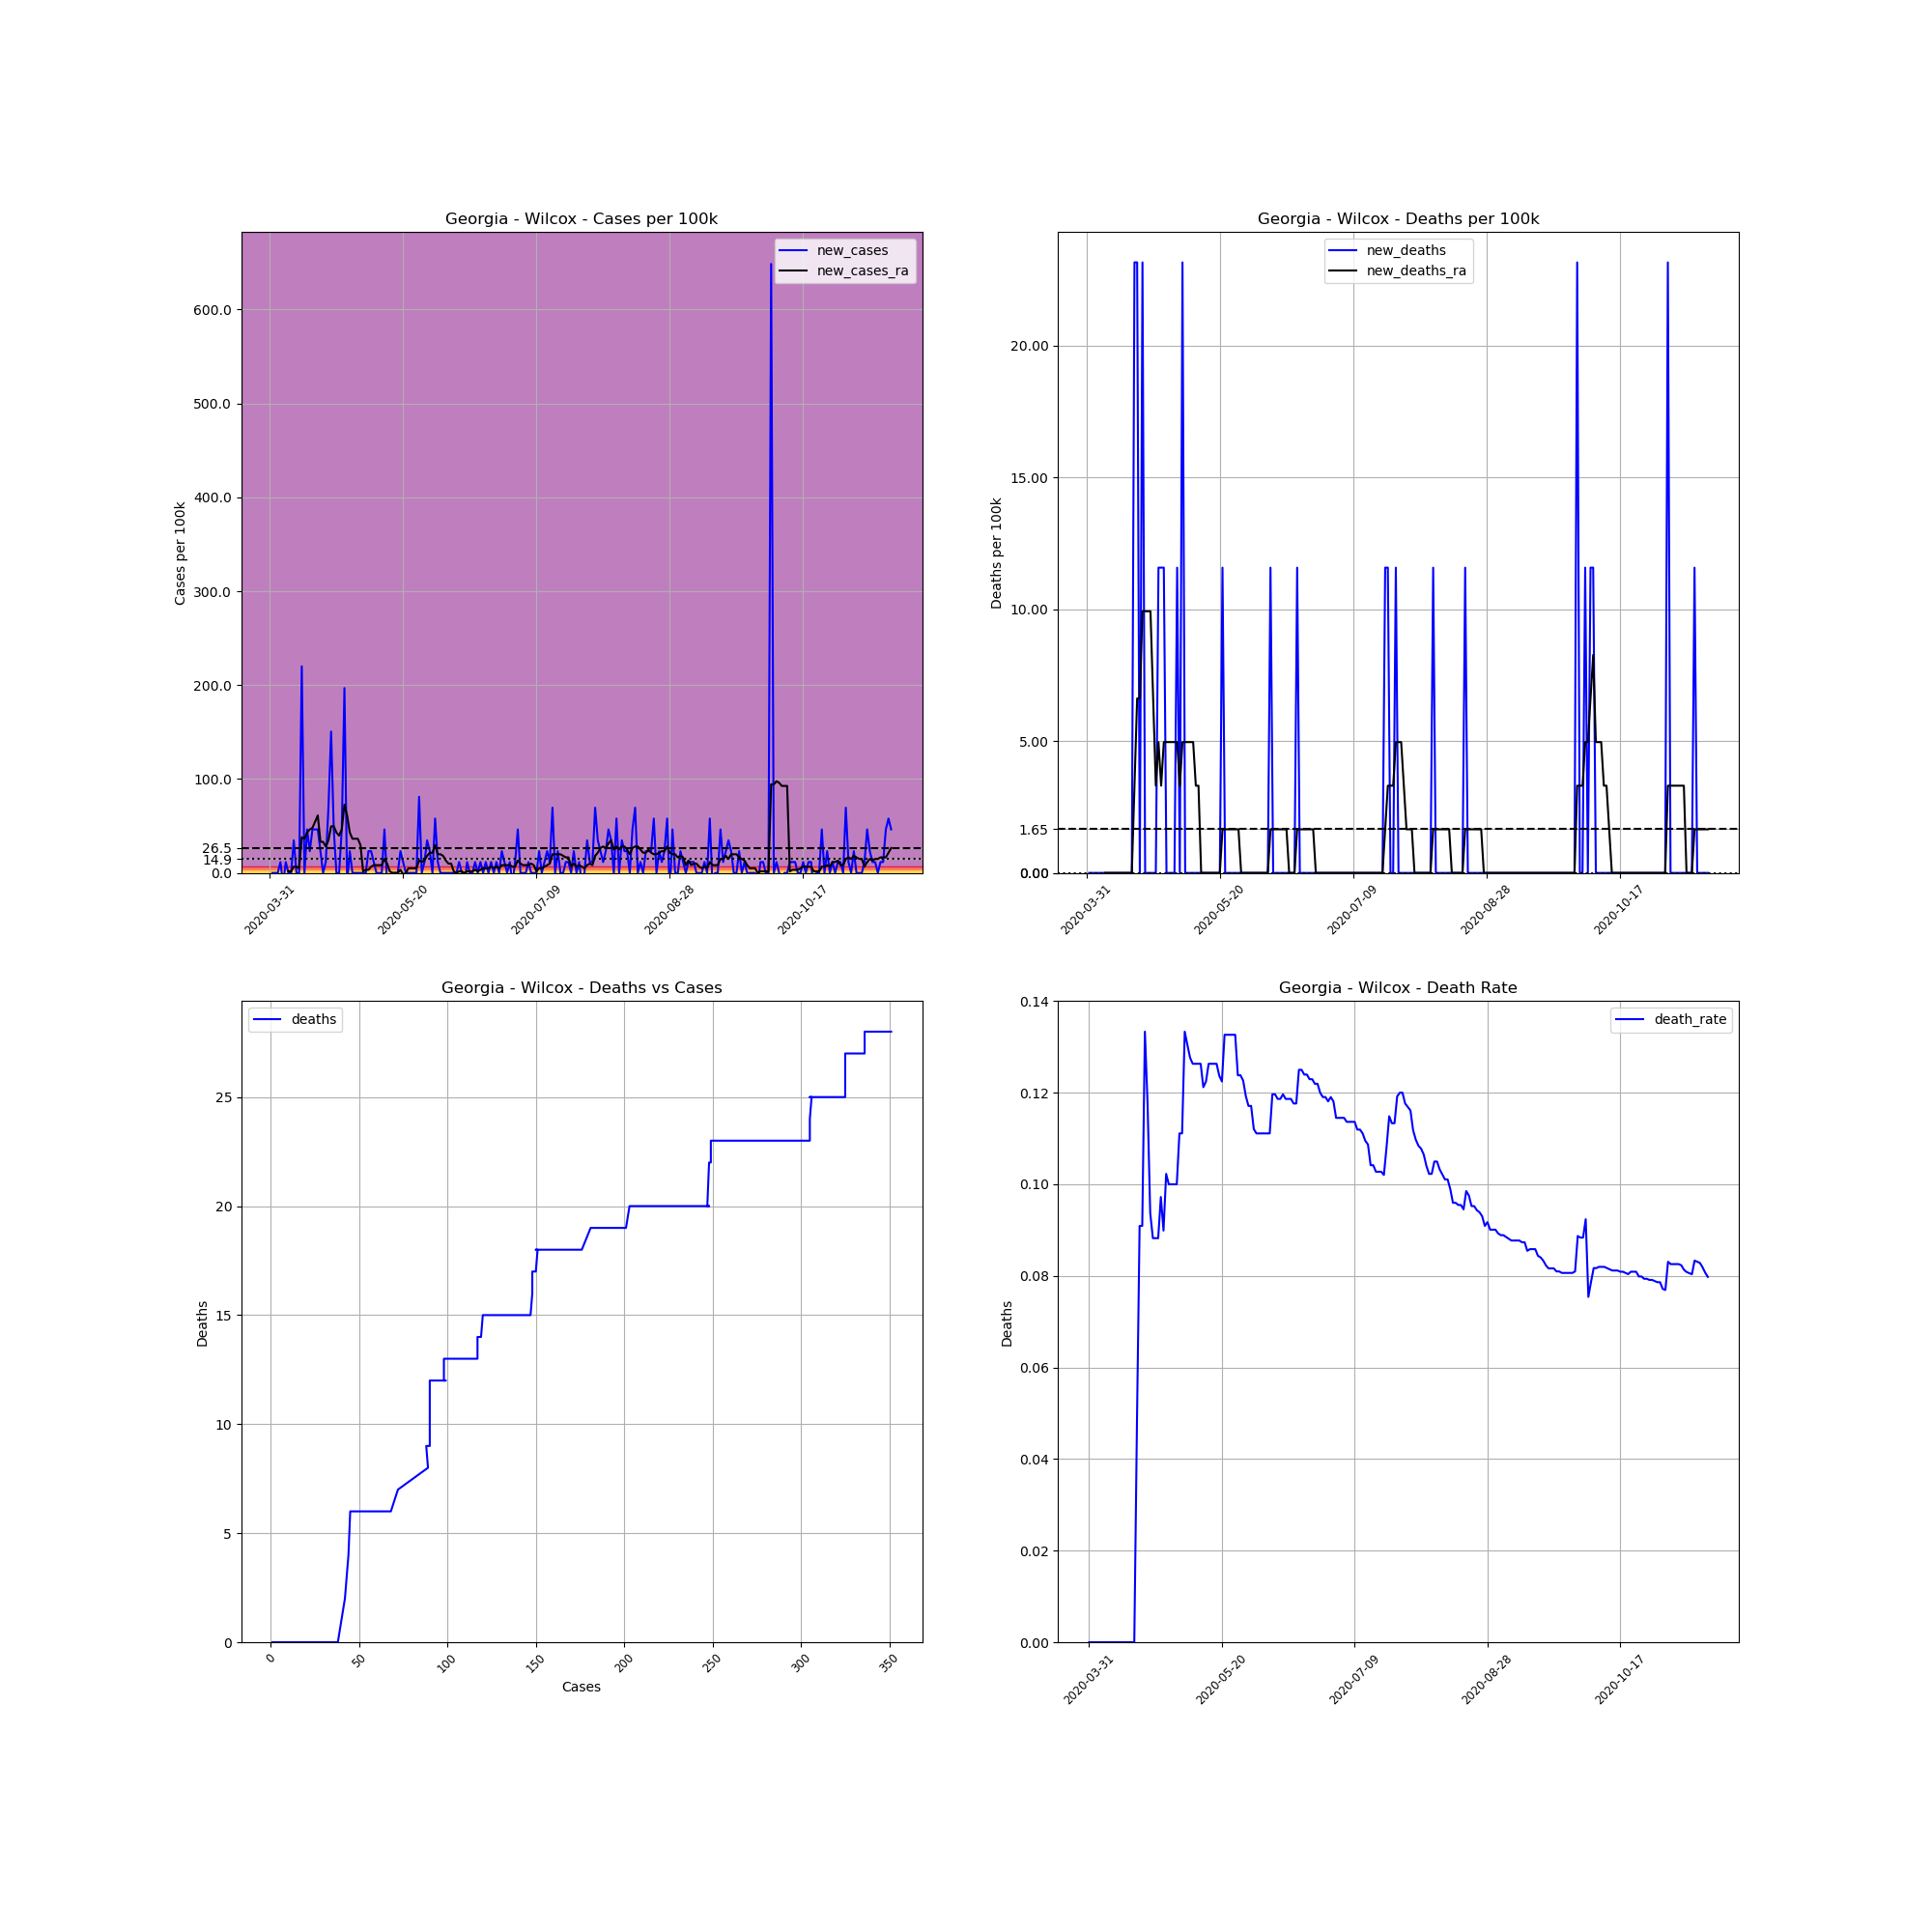

Data behind this chart, as committed beside it:
, date, county, state, fips, cases, deaths, COUNTY, STNAME, CTYNAME, POPESTIMATE2019, cases_per_100k, deaths_per_100k, death_rate, new_cases, new_deaths, new_cases_ra, new_deaths_ra
502946, 2020-03-31, Wilcox, Georgia, 13315, 1, 0, 315, Georgia, Wilcox, 8635, 11.58, 0.0, 0.0, , , , 
502947, 2020-04-01, Wilcox, Georgia, 13315, 1, 0, 315, Georgia, Wilcox, 8635, 11.58, 0.0, 0.0, 0.0, 0.0, , 
502948, 2020-04-02, Wilcox, Georgia, 13315, 1, 0, 315, Georgia, Wilcox, 8635, 11.58, 0.0, 0.0, 0.0, 0.0, , 
502949, 2020-04-03, Wilcox, Georgia, 13315, 1, 0, 315, Georgia, Wilcox, 8635, 11.58, 0.0, 0.0, 0.0, 0.0, , 
502950, 2020-04-04, Wilcox, Georgia, 13315, 2, 0, 315, Georgia, Wilcox, 8635, 23.16, 0.0, 0.0, 11.58, 0.0, , 
502951, 2020-04-05, Wilcox, Georgia, 13315, 1, 0, 315, Georgia, Wilcox, 8635, 11.58, 0.0, 0.0, -11.58, 0.0, , 
502952, 2020-04-06, Wilcox, Georgia, 13315, 2, 0, 315, Georgia, Wilcox, 8635, 23.16, 0.0, 0.0, 11.58, 0.0, , 
502953, 2020-04-07, Wilcox, Georgia, 13315, 2, 0, 315, Georgia, Wilcox, 8635, 23.16, 0.0, 0.0, 0.0, 0.0, 1.654, 0.0
502954, 2020-04-08, Wilcox, Georgia, 13315, 2, 0, 315, Georgia, Wilcox, 8635, 23.16, 0.0, 0.0, 0.0, 0.0, 1.654, 0.0
502955, 2020-04-09, Wilcox, Georgia, 13315, 5, 0, 315, Georgia, Wilcox, 8635, 57.9, 0.0, 0.0, 34.74, 0.0, 6.618, 0.0
502956, 2020-04-10, Wilcox, Georgia, 13315, 5, 0, 315, Georgia, Wilcox, 8635, 57.9, 0.0, 0.0, 0.0, 0.0, 6.618, 0.0
502957, 2020-04-11, Wilcox, Georgia, 13315, 5, 0, 315, Georgia, Wilcox, 8635, 57.9, 0.0, 0.0, 0.0, 0.0, 4.963, 0.0
502958, 2020-04-12, Wilcox, Georgia, 13315, 24, 0, 315, Georgia, Wilcox, 8635, 277.9, 0.0, 0.0, 220, 0.0, 38.05, 0.0
502959, 2020-04-13, Wilcox, Georgia, 13315, 24, 0, 315, Georgia, Wilcox, 8635, 277.9, 0.0, 0.0, 0.0, 0.0, 36.4, 0.0
502960, 2020-04-14, Wilcox, Georgia, 13315, 28, 0, 315, Georgia, Wilcox, 8635, 324.3, 0.0, 0.0, 46.32, 0.0, 43.01, 0.0
502961, 2020-04-15, Wilcox, Georgia, 13315, 30, 0, 315, Georgia, Wilcox, 8635, 347.4, 0.0, 0.0, 23.16, 0.0, 46.32, 0.0
502962, 2020-04-16, Wilcox, Georgia, 13315, 34, 0, 315, Georgia, Wilcox, 8635, 393.7, 0.0, 0.0, 46.32, 0.0, 47.98, 0.0
502963, 2020-04-17, Wilcox, Georgia, 13315, 38, 0, 315, Georgia, Wilcox, 8635, 440.1, 0.0, 0.0, 46.32, 0.0, 54.6, 0.0
502964, 2020-04-18, Wilcox, Georgia, 13315, 42, 2, 315, Georgia, Wilcox, 8635, 486.4, 23.16, 0.04762, 46.32, 23.16, 61.21, 3.309
502965, 2020-04-19, Wilcox, Georgia, 13315, 44, 4, 315, Georgia, Wilcox, 8635, 509.6, 46.32, 0.09091, 23.16, 23.16, 33.09, 6.618
502966, 2020-04-20, Wilcox, Georgia, 13315, 44, 4, 315, Georgia, Wilcox, 8635, 509.6, 46.32, 0.09091, 0.0, 0.0, 33.09, 6.618
502967, 2020-04-21, Wilcox, Georgia, 13315, 45, 6, 315, Georgia, Wilcox, 8635, 521.1, 69.48, 0.1333, 11.58, 23.16, 28.12, 9.926
502968, 2020-04-22, Wilcox, Georgia, 13315, 51, 6, 315, Georgia, Wilcox, 8635, 590.6, 69.48, 0.1176, 69.48, 0.0, 34.74, 9.926
502969, 2020-04-23, Wilcox, Georgia, 13315, 64, 6, 315, Georgia, Wilcox, 8635, 741.2, 69.48, 0.09375, 150.6, 0.0, 49.63, 9.926
502970, 2020-04-24, Wilcox, Georgia, 13315, 68, 6, 315, Georgia, Wilcox, 8635, 787.5, 69.48, 0.08824, 46.32, 0.0, 49.63, 9.926
502971, 2020-04-25, Wilcox, Georgia, 13315, 68, 6, 315, Georgia, Wilcox, 8635, 787.5, 69.48, 0.08824, 0.0, 0.0, 43.01, 6.618
502972, 2020-04-26, Wilcox, Georgia, 13315, 68, 6, 315, Georgia, Wilcox, 8635, 787.5, 69.48, 0.08824, 0.0, 0.0, 39.71, 3.309
502973, 2020-04-27, Wilcox, Georgia, 13315, 72, 7, 315, Georgia, Wilcox, 8635, 833.8, 81.07, 0.09722, 46.32, 11.58, 46.32, 4.963
502974, 2020-04-28, Wilcox, Georgia, 13315, 89, 8, 315, Georgia, Wilcox, 8635, 1031, 92.65, 0.08989, 196.9, 11.58, 72.79, 3.309
502975, 2020-04-29, Wilcox, Georgia, 13315, 88, 9, 315, Georgia, Wilcox, 8635, 1019, 104.2, 0.1023, -11.58, 11.58, 61.21, 4.963
502976, 2020-04-30, Wilcox, Georgia, 13315, 90, 9, 315, Georgia, Wilcox, 8635, 1042, 104.2, 0.1, 23.16, 0.0, 43.01, 4.963
502977, 2020-05-01, Wilcox, Georgia, 13315, 90, 9, 315, Georgia, Wilcox, 8635, 1042, 104.2, 0.1, 0.0, 0.0, 36.4, 4.963
502978, 2020-05-02, Wilcox, Georgia, 13315, 90, 9, 315, Georgia, Wilcox, 8635, 1042, 104.2, 0.1, 0.0, 0.0, 36.4, 4.963
502979, 2020-05-03, Wilcox, Georgia, 13315, 90, 9, 315, Georgia, Wilcox, 8635, 1042, 104.2, 0.1, 0.0, 0.0, 36.4, 4.963
502980, 2020-05-04, Wilcox, Georgia, 13315, 90, 10, 315, Georgia, Wilcox, 8635, 1042, 115.8, 0.1111, 0.0, 11.58, 29.78, 4.963
502981, 2020-05-05, Wilcox, Georgia, 13315, 90, 10, 315, Georgia, Wilcox, 8635, 1042, 115.8, 0.1111, 0.0, 0.0, 1.654, 3.309
502982, 2020-05-06, Wilcox, Georgia, 13315, 90, 12, 315, Georgia, Wilcox, 8635, 1042, 139, 0.1333, 0.0, 23.16, 3.309, 4.963
502983, 2020-05-07, Wilcox, Georgia, 13315, 92, 12, 315, Georgia, Wilcox, 8635, 1065, 139, 0.1304, 23.16, 0.0, 3.309, 4.963
502984, 2020-05-08, Wilcox, Georgia, 13315, 94, 12, 315, Georgia, Wilcox, 8635, 1089, 139, 0.1277, 23.16, 0.0, 6.618, 4.963
502985, 2020-05-09, Wilcox, Georgia, 13315, 95, 12, 315, Georgia, Wilcox, 8635, 1100, 139, 0.1263, 11.58, 0.0, 8.272, 4.963
502986, 2020-05-10, Wilcox, Georgia, 13315, 95, 12, 315, Georgia, Wilcox, 8635, 1100, 139, 0.1263, 0.0, 0.0, 8.272, 4.963
502987, 2020-05-11, Wilcox, Georgia, 13315, 95, 12, 315, Georgia, Wilcox, 8635, 1100, 139, 0.1263, 0.0, 0.0, 8.272, 3.309
502988, 2020-05-12, Wilcox, Georgia, 13315, 95, 12, 315, Georgia, Wilcox, 8635, 1100, 139, 0.1263, 0.0, 0.0, 8.272, 3.309
502989, 2020-05-13, Wilcox, Georgia, 13315, 99, 12, 315, Georgia, Wilcox, 8635, 1146, 139, 0.1212, 46.32, 0.0, 14.89, 1.0150610510858574e-15
502990, 2020-05-14, Wilcox, Georgia, 13315, 98, 12, 315, Georgia, Wilcox, 8635, 1135, 139, 0.1224, -11.58, 0.0, 9.926, 1.0150610510858574e-15
502991, 2020-05-15, Wilcox, Georgia, 13315, 95, 12, 315, Georgia, Wilcox, 8635, 1100, 139, 0.1263, -34.74, 0.0, 1.654, 1.0150610510858574e-15
502992, 2020-05-16, Wilcox, Georgia, 13315, 95, 12, 315, Georgia, Wilcox, 8635, 1100, 139, 0.1263, 0.0, 0.0, 8.120488408686859e-15, 1.0150610510858574e-15
502993, 2020-05-17, Wilcox, Georgia, 13315, 95, 12, 315, Georgia, Wilcox, 8635, 1100, 139, 0.1263, 0.0, 0.0, 8.120488408686859e-15, 1.0150610510858574e-15
502994, 2020-05-18, Wilcox, Georgia, 13315, 95, 12, 315, Georgia, Wilcox, 8635, 1100, 139, 0.1263, 0.0, 0.0, 8.120488408686859e-15, 1.0150610510858574e-15
502995, 2020-05-19, Wilcox, Georgia, 13315, 97, 12, 315, Georgia, Wilcox, 8635, 1123, 139, 0.1237, 23.16, 0.0, 3.309, 1.0150610510858574e-15
502996, 2020-05-20, Wilcox, Georgia, 13315, 98, 12, 315, Georgia, Wilcox, 8635, 1135, 139, 0.1224, 11.58, 0.0, -1.654, 1.0150610510858574e-15
502997, 2020-05-21, Wilcox, Georgia, 13315, 98, 13, 315, Georgia, Wilcox, 8635, 1135, 150.6, 0.1327, 0.0, 11.58, 8.120488408686859e-15, 1.654
502998, 2020-05-22, Wilcox, Georgia, 13315, 98, 13, 315, Georgia, Wilcox, 8635, 1135, 150.6, 0.1327, 0.0, 0.0, 4.963, 1.654
502999, 2020-05-23, Wilcox, Georgia, 13315, 98, 13, 315, Georgia, Wilcox, 8635, 1135, 150.6, 0.1327, 0.0, 0.0, 4.963, 1.654
503000, 2020-05-24, Wilcox, Georgia, 13315, 98, 13, 315, Georgia, Wilcox, 8635, 1135, 150.6, 0.1327, 0.0, 0.0, 4.963, 1.654
503001, 2020-05-25, Wilcox, Georgia, 13315, 98, 13, 315, Georgia, Wilcox, 8635, 1135, 150.6, 0.1327, 0.0, 0.0, 4.963, 1.654
503002, 2020-05-26, Wilcox, Georgia, 13315, 105, 13, 315, Georgia, Wilcox, 8635, 1216, 150.6, 0.1238, 81.07, 0.0, 13.24, 1.654
503003, 2020-05-27, Wilcox, Georgia, 13315, 105, 13, 315, Georgia, Wilcox, 8635, 1216, 150.6, 0.1238, 0.0, 0.0, 11.58, 1.654
503004, 2020-05-28, Wilcox, Georgia, 13315, 106, 13, 315, Georgia, Wilcox, 8635, 1228, 150.6, 0.1226, 11.58, 0.0, 13.24, 1.0150610510858574e-15
503005, 2020-05-29, Wilcox, Georgia, 13315, 109, 13, 315, Georgia, Wilcox, 8635, 1262, 150.6, 0.1193, 34.74, 0.0, 18.2, 1.0150610510858574e-15
... 174 more rows
